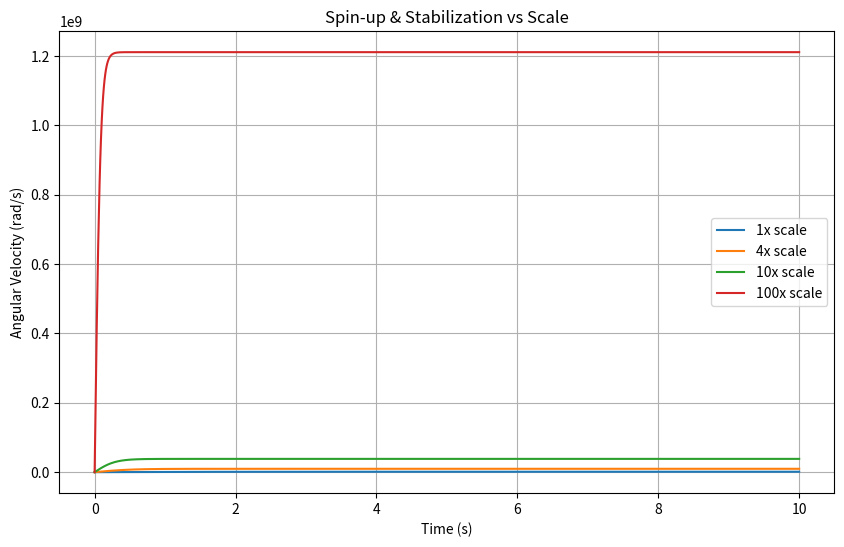

This figure's Python source:
import numpy as np
import matplotlib.pyplot as plt
from scipy.integrate import odeint

# Constants / Base Parameters (tunable)
R_base = 1.2          # base radius (m)
scale_factors = np.array([1, 2, 4, 5, 10, 100, 1000])
torque_base = 1e6     # base torque from particle hits (Nm) - tuned for realism
drag_coeff = 1e-6     # quadratic drag coefficient
field_inner = 100     # T (dipole)
field_outer = 100     # T (quad)
angle_deg = 35        # outer surface angle (shallower = more bounce)
twist_deg = 25        # helical rifling twist
viscosity_factor = 2  # thicker outer shell (higher = more torque capture)

def torque_from_particles(scale, angle, twist, viscosity):
    """Net torque from angled/rifled hits + viscosity bonus"""
    efficiency = np.sin(np.deg2rad(angle)) * (1 + twist/90)  # 0-1
    return torque_base * (scale**3) * efficiency * viscosity  # volume scaling

def drag(omega):
    return -drag_coeff * omega**2

def domega_dt(omega, t, scale, angle, twist, visc):
    tau = torque_from_particles(scale, angle, twist, visc)
    d = drag(omega)
    return (tau + d) / (1 + scale)  # inertia scales with size

# Time array for integration
t = np.linspace(0, 10, 1000)  # 10 seconds sim

# Run for each scale
results = {}
for s in scale_factors:
    omega0 = 200  # initial rad/s
    sol = odeint(domega_dt, omega0, t, args=(s, angle_deg, twist_deg, viscosity_factor))
    omega = sol[:, 0]
    
    # Proxy metrics
    power_proxy = (s**3) * 1          # ~R^3 fusion power
    confinement = np.clip(0.5 + 0.1 * np.log(s + 1), 0, 1)  # improves with size
    tau_proxy = 20 * np.sqrt(s)       # confinement time
    
    results[s] = {
        'time': t,
        'omega': omega,
        'final_omega': omega[-1],
        'power_GW_proxy': power_proxy,
        'confinement': confinement,
        'tau_s': tau_proxy
    }

# Plot spin evolution for a few scales
plt.figure(figsize=(10, 6))
for s in [1, 4, 10, 100]:
    plt.plot(results[s]['time'], results[s]['omega'], label=f'{s}x scale')
plt.xlabel('Time (s)')
plt.ylabel('Angular Velocity (rad/s)')
plt.title('Spin-up & Stabilization vs Scale')
plt.legend()
plt.grid(True)
plt.show()

# Print summary table
print("Scale | Final Spin (rad/s) | Power Proxy (GW) | Confinement (0-1) | Tau (s)")
for s in scale_factors:
    r = results[s]
    print(f"{s:4d}  | {r['final_omega']:14.0f}      | {r['power_GW_proxy']:16.0f} | {r['confinement']:17.2f} | {r['tau_s']:7.1f}")
